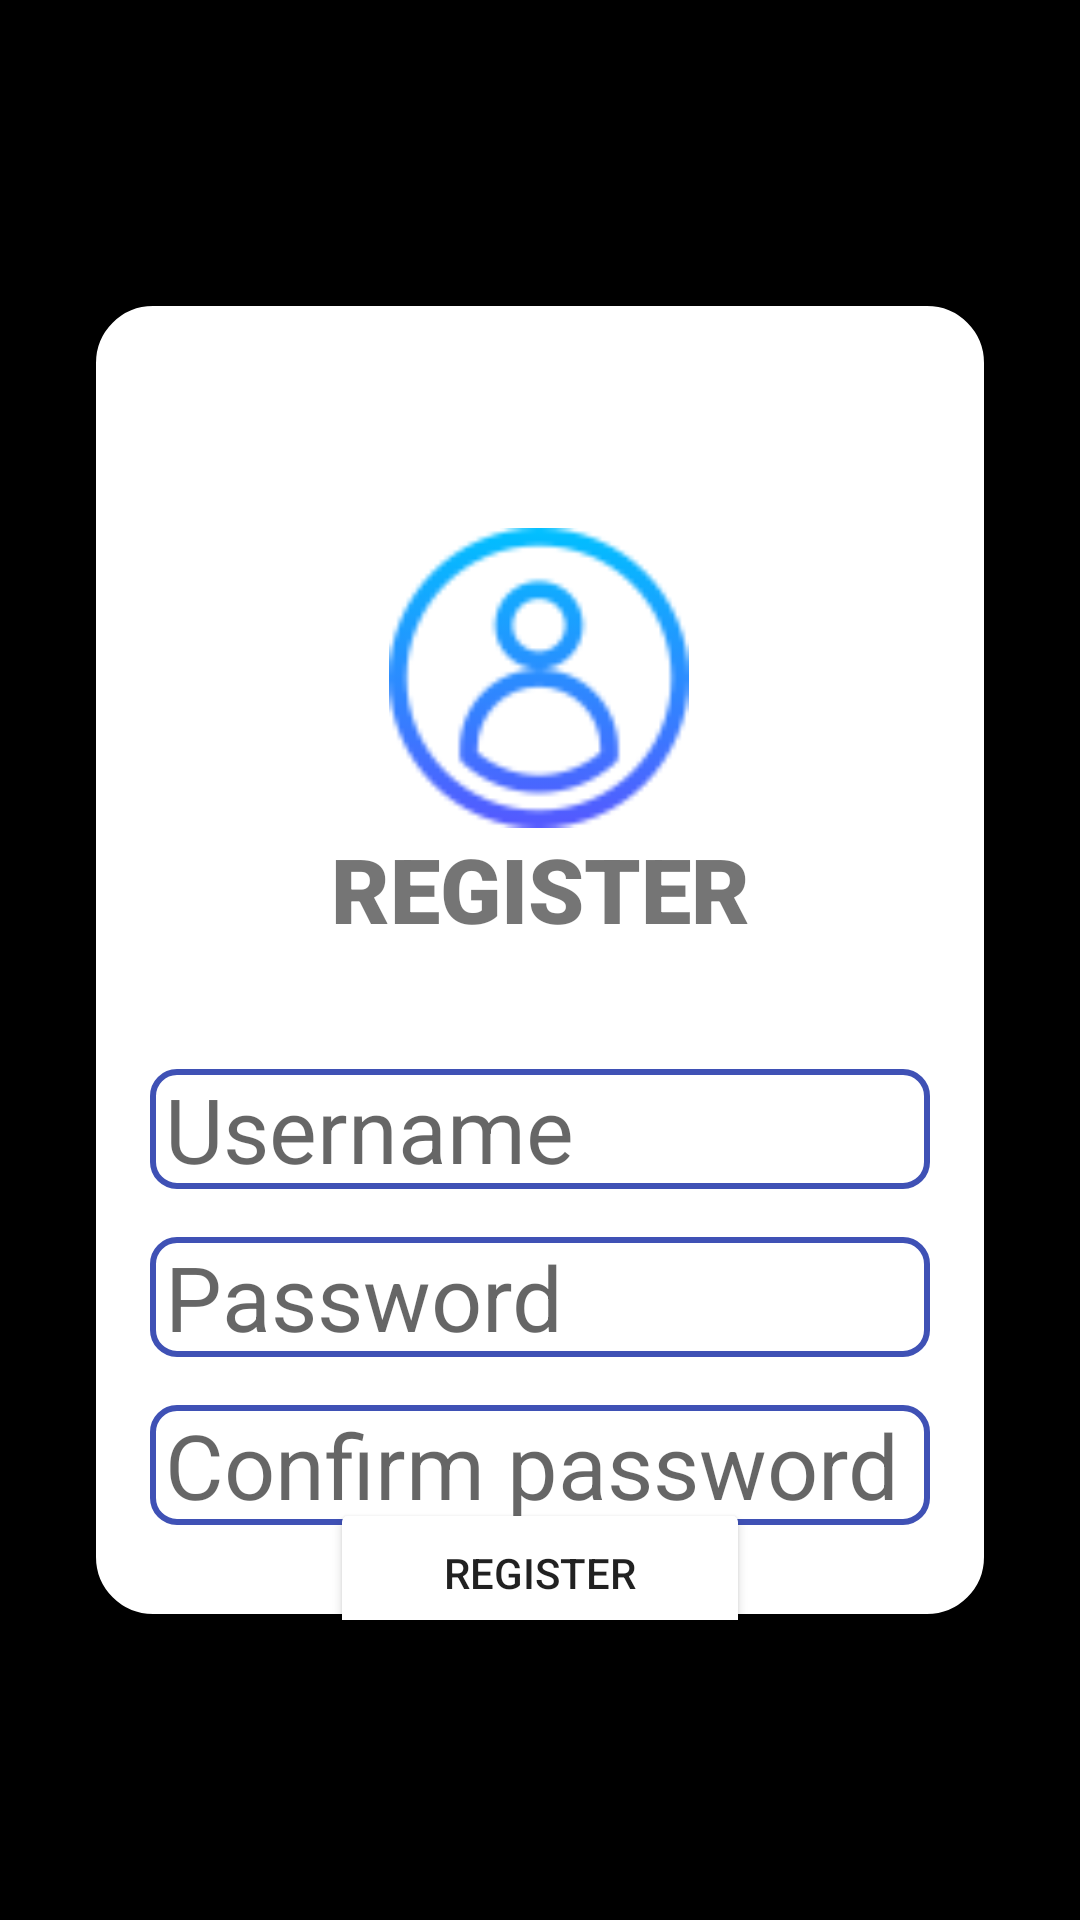

Layout XML and referenced resources for this Android screen:
<!-- AndroidManifest.xml: application theme Theme.AppAIAndroid -->
<!-- res/layout/activity_register.xml -->
<?xml version="1.0" encoding="utf-8"?>
<androidx.constraintlayout.widget.ConstraintLayout xmlns:android="http://schemas.android.com/apk/res/android"
    xmlns:app="http://schemas.android.com/apk/res-auto"
    xmlns:tools="http://schemas.android.com/tools"
    android:layout_width="match_parent"
    android:layout_height="match_parent"
    android:background="@color/black">

    <androidx.constraintlayout.widget.ConstraintLayout
        android:layout_width="match_parent"
        android:layout_height="match_parent"
        android:layout_marginStart="30dp"
        android:layout_marginEnd="30dp"
        android:layout_marginTop="100dp"
        android:layout_marginBottom="100dp"
        android:background="@drawable/search_view"
        app:layout_constraintEnd_toEndOf="parent"
        app:layout_constraintStart_toStartOf="parent"
        tools:layout_editor_absoluteY="100dp">

        <ImageView
            android:id="@+id/imageViewUser"
            android:layout_width="100dp"
            android:layout_height="100dp"
            android:layout_marginTop="76dp"
            android:src="@drawable/user"
            app:layout_constraintEnd_toEndOf="parent"
            app:layout_constraintHorizontal_bias="0.498"
            app:layout_constraintStart_toStartOf="parent"
            app:layout_constraintTop_toTopOf="parent" />

        <TextView
            android:id="@+id/textView3"
            android:layout_width="wrap_content"
            android:layout_height="wrap_content"
            android:fontFamily="sans-serif-black"
            android:text="REGISTER"
            android:textColor="@color/light_blue"
            android:textSize="30sp"
            android:textStyle="bold"
            app:layout_constraintEnd_toEndOf="parent"
            app:layout_constraintStart_toStartOf="parent"
            app:layout_constraintTop_toBottomOf="@+id/imageViewUser" />

        <EditText
            android:id="@+id/editTextUsername"
            android:layout_width="match_parent"
            android:layout_height="40dp"
            android:layout_marginStart="20dp"
            android:layout_marginTop="40dp"
            android:layout_marginEnd="20dp"
            android:paddingLeft="5dp"
            android:background="@drawable/login_input"
            android:hint="Username"
            android:textSize="30sp"
            app:layout_constraintEnd_toEndOf="parent"
            app:layout_constraintStart_toStartOf="parent"
            app:layout_constraintTop_toBottomOf="@+id/textView3"
            tools:ignore="MissingConstraints,TouchTargetSizeCheck" />

        <EditText
            android:id="@+id/editTextPassword"
            android:layout_width="match_parent"
            android:layout_height="40dp"
            android:layout_marginStart="20dp"
            android:layout_marginTop="16dp"
            android:layout_marginEnd="20dp"
            android:paddingLeft="5dp"
            android:background="@drawable/login_input"
            android:hint="Password"
            android:inputType="textPassword"
            android:textSize="30sp"
            app:layout_constraintEnd_toEndOf="parent"
            app:layout_constraintStart_toStartOf="parent"
            app:layout_constraintTop_toBottomOf="@+id/editTextUsername"
            tools:ignore="TouchTargetSizeCheck" />

        <Button
            android:id="@+id/buttonRegister"
            android:layout_width="140dp"
            android:layout_height="50dp"
            android:backgroundTint="@color/light_blue"
            android:text="Register"
            app:layout_constraintBottom_toBottomOf="parent"
            app:layout_constraintEnd_toEndOf="parent"
            app:layout_constraintStart_toStartOf="parent"
            app:layout_constraintTop_toBottomOf="@+id/editconfirmPassword" />

        <EditText
            android:id="@+id/editconfirmPassword"
            android:layout_width="match_parent"
            android:layout_height="40dp"
            android:layout_marginStart="20dp"
            android:layout_marginTop="16dp"
            android:layout_marginEnd="20dp"
            android:paddingLeft="5dp"
            android:background="@drawable/login_input"
            android:hint="Confirm password"
            android:inputType="textPassword"
            android:textSize="30sp"
            app:layout_constraintEnd_toEndOf="parent"
            app:layout_constraintStart_toStartOf="parent"
            app:layout_constraintTop_toBottomOf="@+id/editTextPassword"
            tools:ignore="TouchTargetSizeCheck" />

    </androidx.constraintlayout.widget.ConstraintLayout>
</androidx.constraintlayout.widget.ConstraintLayout>
<!-- resources referenced by this layout -->
<resources>
  <color name="black">#FF000000</color>
  <!-- drawable login_input (drawable) -->
  <shape xmlns:android="http://schemas.android.com/apk/res/android">
      <solid android:color="#00FFFFFF" /> 
      <corners android:radius="8dp" /> 
      <stroke
          android:width="2dp"
          android:color="#3F51B5" /> 
  </shape>
  <!-- drawable search_view (drawable) -->
  <?xml version="1.0" encoding="utf-8"?>
  <selector xmlns:android="http://schemas.android.com/apk/res/android">
      <item>
          <shape>
              <corners android:radius="20dp"/>
              <solid android:color="#FFFFFF"/>
              <stroke
                  android:color="@color/black"
                  android:width="2dp" />
          </shape>
      </item>
  </selector>
  <!-- drawable user: png bitmap (drawable, 7585 bytes) -->
  <style name="Theme.AppAIAndroid" parent="Theme.MaterialComponents.Light.NoActionBar">
          
          <item name="colorPrimary">@color/purple_200</item>
          <item name="colorPrimaryVariant">@color/purple_700</item>
          <item name="colorOnPrimary">@color/black</item>
          
          <item name="colorSecondary">@color/teal_200</item>
          <item name="colorSecondaryVariant">@color/teal_200</item>
          <item name="colorOnSecondary">@color/black</item>
          
          <item name="android:statusBarColor">?attr/colorPrimaryVariant</item>
          
      </style>
  <color name="purple_200">#FFBB86FC</color>
  <color name="purple_700">#FF3700B3</color>
  <color name="teal_200">#FF03DAC5</color>
</resources>
